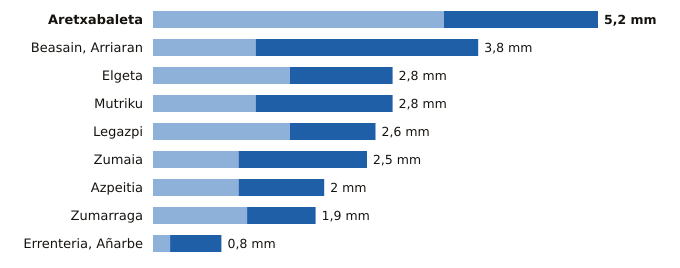

Source data for this figure (header and first rows):
estacion, provincia, indicativo, mm_6_dias_anteriores, mm_hoy, mm_7_dias, horas_de_hoy
Aretxabaleta, Gipuzkoa, 1048X, 3.4, 1.8, 5.2, 21
Beasain, Arriaran, Gipuzkoa, 1025X, 1.2, 2.6, 3.8, 21
Elgeta, Gipuzkoa, 1049N, 1.6, 1.2, 2.8, 21
Mutriku, Gipuzkoa, 1052A, 1.2, 1.6, 2.8, 21
Legazpi, Gipuzkoa, 1037X, 1.6, 1.0, 2.6, 21
Zumaia, Gipuzkoa, 1041A, 1.0, 1.5, 2.5, 21
Azpeitia, Gipuzkoa, 1038X, 1.0, 1.0, 2.0, 21
Zumarraga, Gipuzkoa, 1037Y, 1.1, 0.8, 1.9, 21
Errenteria, Añarbe, Gipuzkoa, 1021X, 0.2, 0.6, 0.8, 21
